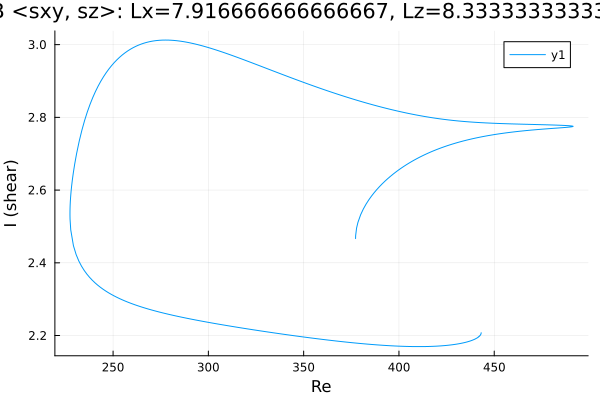

The data file committed next to this chart (first rows):
Re, shear
377.2, 2.467
377.2, 2.467
377.2, 2.467
377.2, 2.467
377.2, 2.467
377.2, 2.467
377.2, 2.467
377.2, 2.468
377.3, 2.475
377.8, 2.496
378.5, 2.511
379.9, 2.532
381.3, 2.548
382.7, 2.561
384.1, 2.573
385.6, 2.583
387, 2.593
388.4, 2.601
389.8, 2.61
391.2, 2.617
392.6, 2.624
394, 2.631
395.5, 2.637
396.9, 2.644
398.3, 2.649
399.7, 2.655
401.1, 2.66
402.5, 2.665
403.9, 2.67
405.4, 2.674
406.8, 2.679
408.2, 2.683
409.6, 2.687
411, 2.691
412.4, 2.695
413.8, 2.698
415.2, 2.701
416.7, 2.705
418.1, 2.708
419.5, 2.711
420.9, 2.714
422.3, 2.716
423.7, 2.719
425.1, 2.722
426.6, 2.724
428, 2.726
429.4, 2.729
430.8, 2.731
432.2, 2.733
433.6, 2.735
435, 2.737
436.5, 2.739
437.9, 2.74
439.3, 2.742
440.7, 2.744
442.1, 2.745
443.5, 2.747
444.9, 2.748
446.4, 2.749
447.8, 2.751
... 936 more rows
